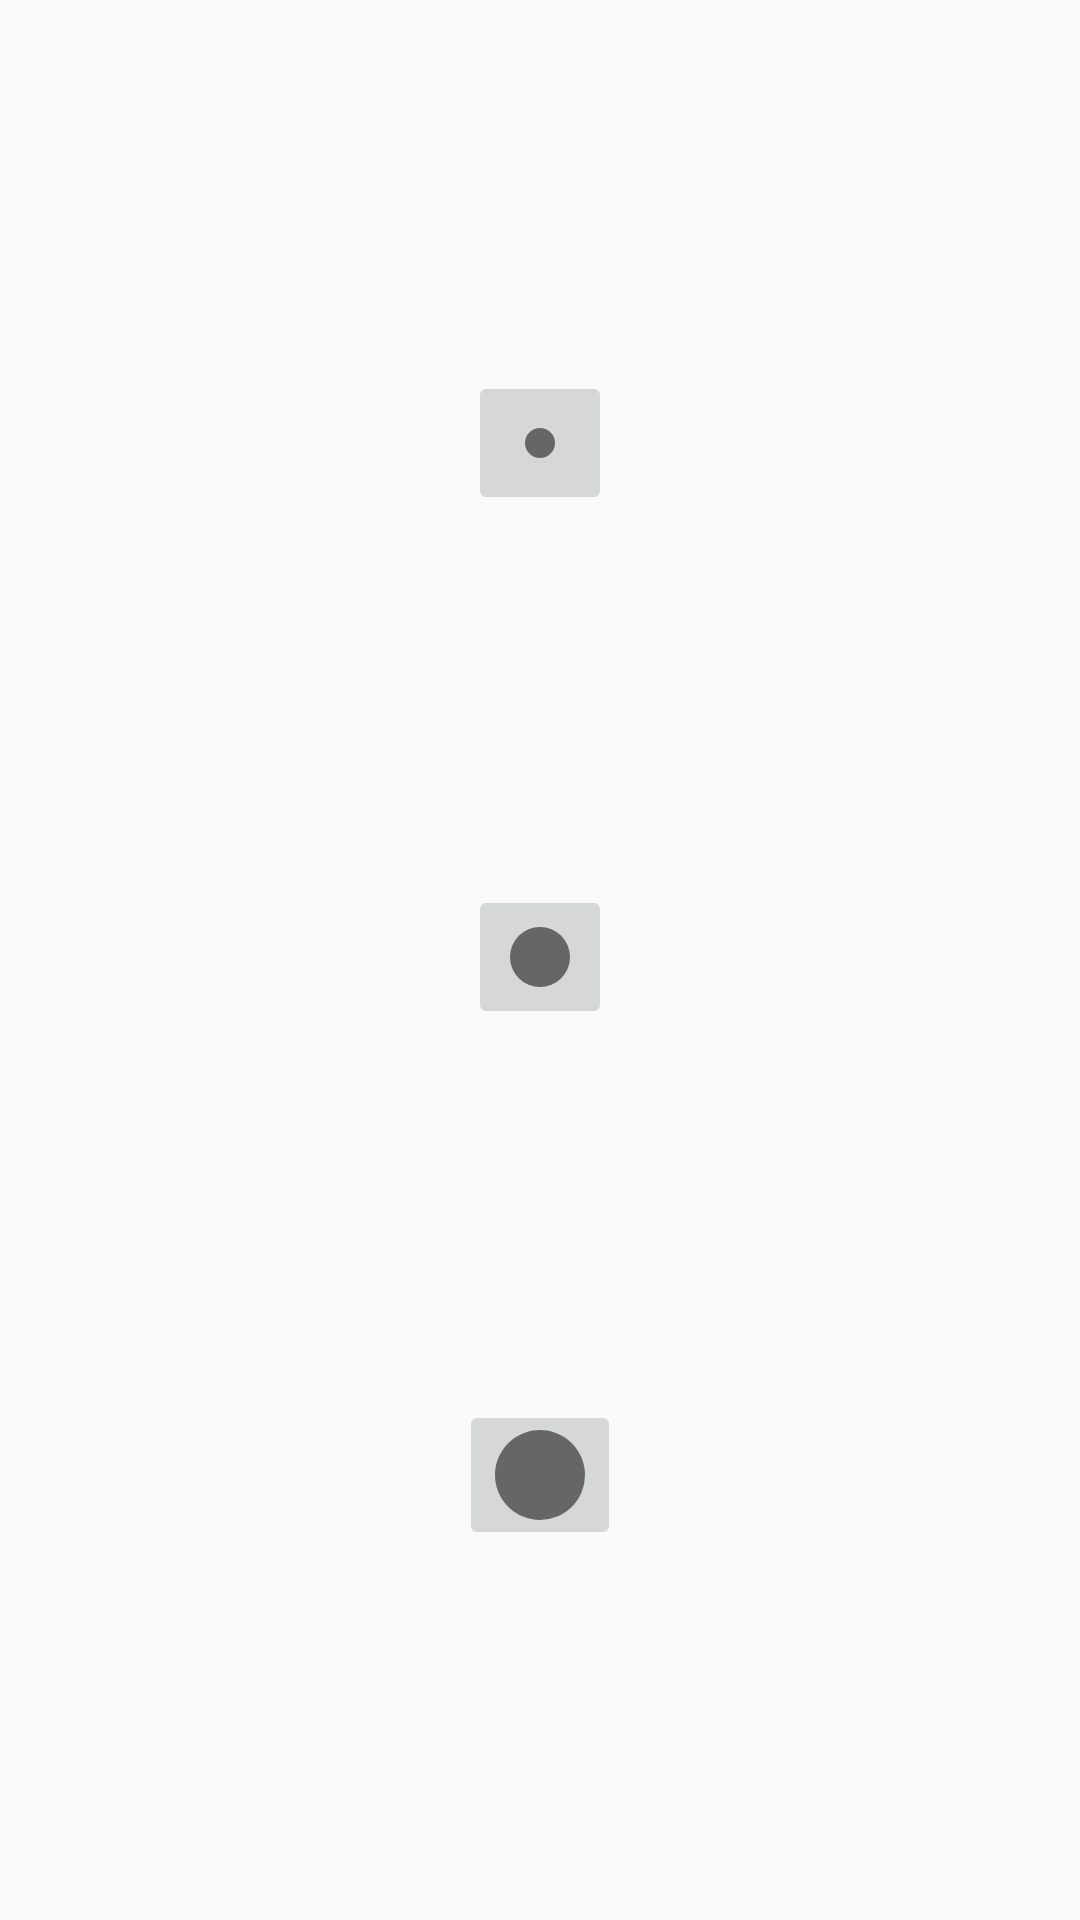

The Android layout XML behind this screen, and the referenced resources:
<!-- AndroidManifest.xml: application theme Theme.KidsDrawingApp -->
<!-- res/layout/dialog_brush_size.xml -->
<?xml version="1.0" encoding="utf-8"?>
<androidx.constraintlayout.widget.ConstraintLayout xmlns:android="http://schemas.android.com/apk/res/android"
    xmlns:tools="http://schemas.android.com/tools"
    xmlns:app="http://schemas.android.com/apk/res-auto"
    android:layout_width="match_parent"
    android:layout_height="match_parent">

    <ImageButton
        android:id="@+id/ib_small_brush"
        android:layout_width="wrap_content"
        android:layout_height="wrap_content"
        android:src="@drawable/small"
        android:minWidth="48dp"
        android:minHeight="48dp"
        app:layout_constraintTop_toTopOf="parent"
        app:layout_constraintStart_toStartOf="parent"
        app:layout_constraintEnd_toEndOf="parent"
        app:layout_constraintBottom_toTopOf="@id/ib_medium_brush"
        />

    <ImageButton
        android:id="@+id/ib_medium_brush"
        android:layout_width="wrap_content"
        android:layout_height="wrap_content"
        android:src="@drawable/medium"
        android:minWidth="48dp"
        android:minHeight="48dp"
        app:layout_constraintTop_toBottomOf="@id/ib_small_brush"
        app:layout_constraintStart_toStartOf="parent"
        app:layout_constraintEnd_toEndOf="parent"
        app:layout_constraintBottom_toTopOf="@id/ib_large_brush"
        />

    <ImageButton
        android:id="@+id/ib_large_brush"
        android:layout_width="wrap_content"
        android:layout_height="wrap_content"
        android:src="@drawable/large"
        android:minWidth="48dp"
        android:minHeight="48dp"
        app:layout_constraintTop_toBottomOf="@id/ib_medium_brush"
        app:layout_constraintStart_toStartOf="parent"
        app:layout_constraintEnd_toEndOf="parent"
        app:layout_constraintBottom_toBottomOf="parent"
        />

</androidx.constraintlayout.widget.ConstraintLayout>
<!-- resources referenced by this layout -->
<resources>
  <!-- drawable large (drawable) -->
  <?xml version="1.0" encoding="utf-8"?>
  <shape xmlns:android="http://schemas.android.com/apk/res/android"
      android:shape="oval"
      android:dither="true">
      <solid android:color="#FF666666"/>
      <size android:width="30dp"
          android:height="30dp"
          />
  
  </shape>
  <!-- drawable medium (drawable) -->
  <?xml version="1.0" encoding="utf-8"?>
  <shape xmlns:android="http://schemas.android.com/apk/res/android"
      android:shape="oval"
      android:dither="true">
      <solid android:color="#FF666666"/>
      <size android:width="20dp"
          android:height="20dp"
          />
  
  </shape>
  <!-- drawable small (drawable) -->
  <?xml version="1.0" encoding="utf-8"?>
  <shape xmlns:android="http://schemas.android.com/apk/res/android"
      android:shape="oval"
      android:dither="true">
      <solid android:color="#FF666666"/>
      <size android:width="10dp"
          android:height="10dp"
          />
  
  </shape>
  <style name="Theme.KidsDrawingApp" parent="Base.Theme.KidsDrawingApp" />
  <style name="Base.Theme.KidsDrawingApp" parent="Theme.AppCompat.DayNight.DarkActionBar">
          
          
      </style>
</resources>
